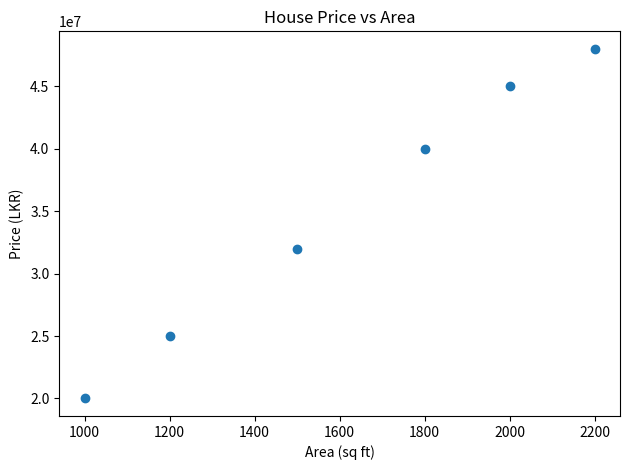

Reproduce this figure in Python.
import pandas as pd
import matplotlib.pyplot as plt

df = pd.DataFrame({
    "area": [1200, 1800, 1000, 2200, 1500, 2000],
    "bedrooms": [3, 4, 2, 4, 3, 4],
    "age": [10, 5, 20, 3, 8, 6],
    "price_lkr": [
        25_000_000, 40_000_000, 20_000_000,
        48_000_000, 32_000_000, 45_000_000
    ]
})

print("Dataset shape:", df.shape)
print("\nData types:")
print(df.dtypes)

print("\nStatistical summary:")
print(df.describe())

print("\nMedian price:", df["price_lkr"].median())

# df["price_lkr"].plot.hist(bins=5, edgecolor="black")
# plt.title("Distribution of House Prices")
# plt.xlabel("Price (LKR)")
# plt.ylabel("Number of Houses (Frequency)")
# plt.show()

plt.scatter(df["area"], df["price_lkr"])
plt.title("House Price vs Area")
plt.xlabel("Area (sq ft)")
plt.ylabel("Price (LKR)")
plt.tight_layout()
plt.show()

print(df.corr(numeric_only=True))
